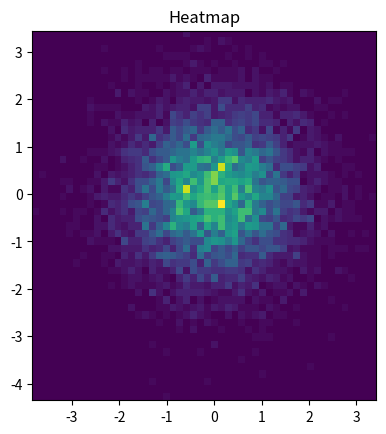

Recreate this plot in Python.
"""
Method:         Heatmap
Data Variables: Random 
[redacted]
"""

import numpy as np
import numpy.random
import matplotlib.pyplot as plt


x = np.random.randn(8000)
y = np.random.randn(8000)

heatmap, xedges, yedges = np.histogram2d(x, y, bins=50)
extent = [xedges[0], xedges[-1], yedges[0], yedges[-1]]

plt.clf()
plt.imshow(heatmap.T, extent=extent, origin='lower')
plt.title("Heatmap")
plt.show()